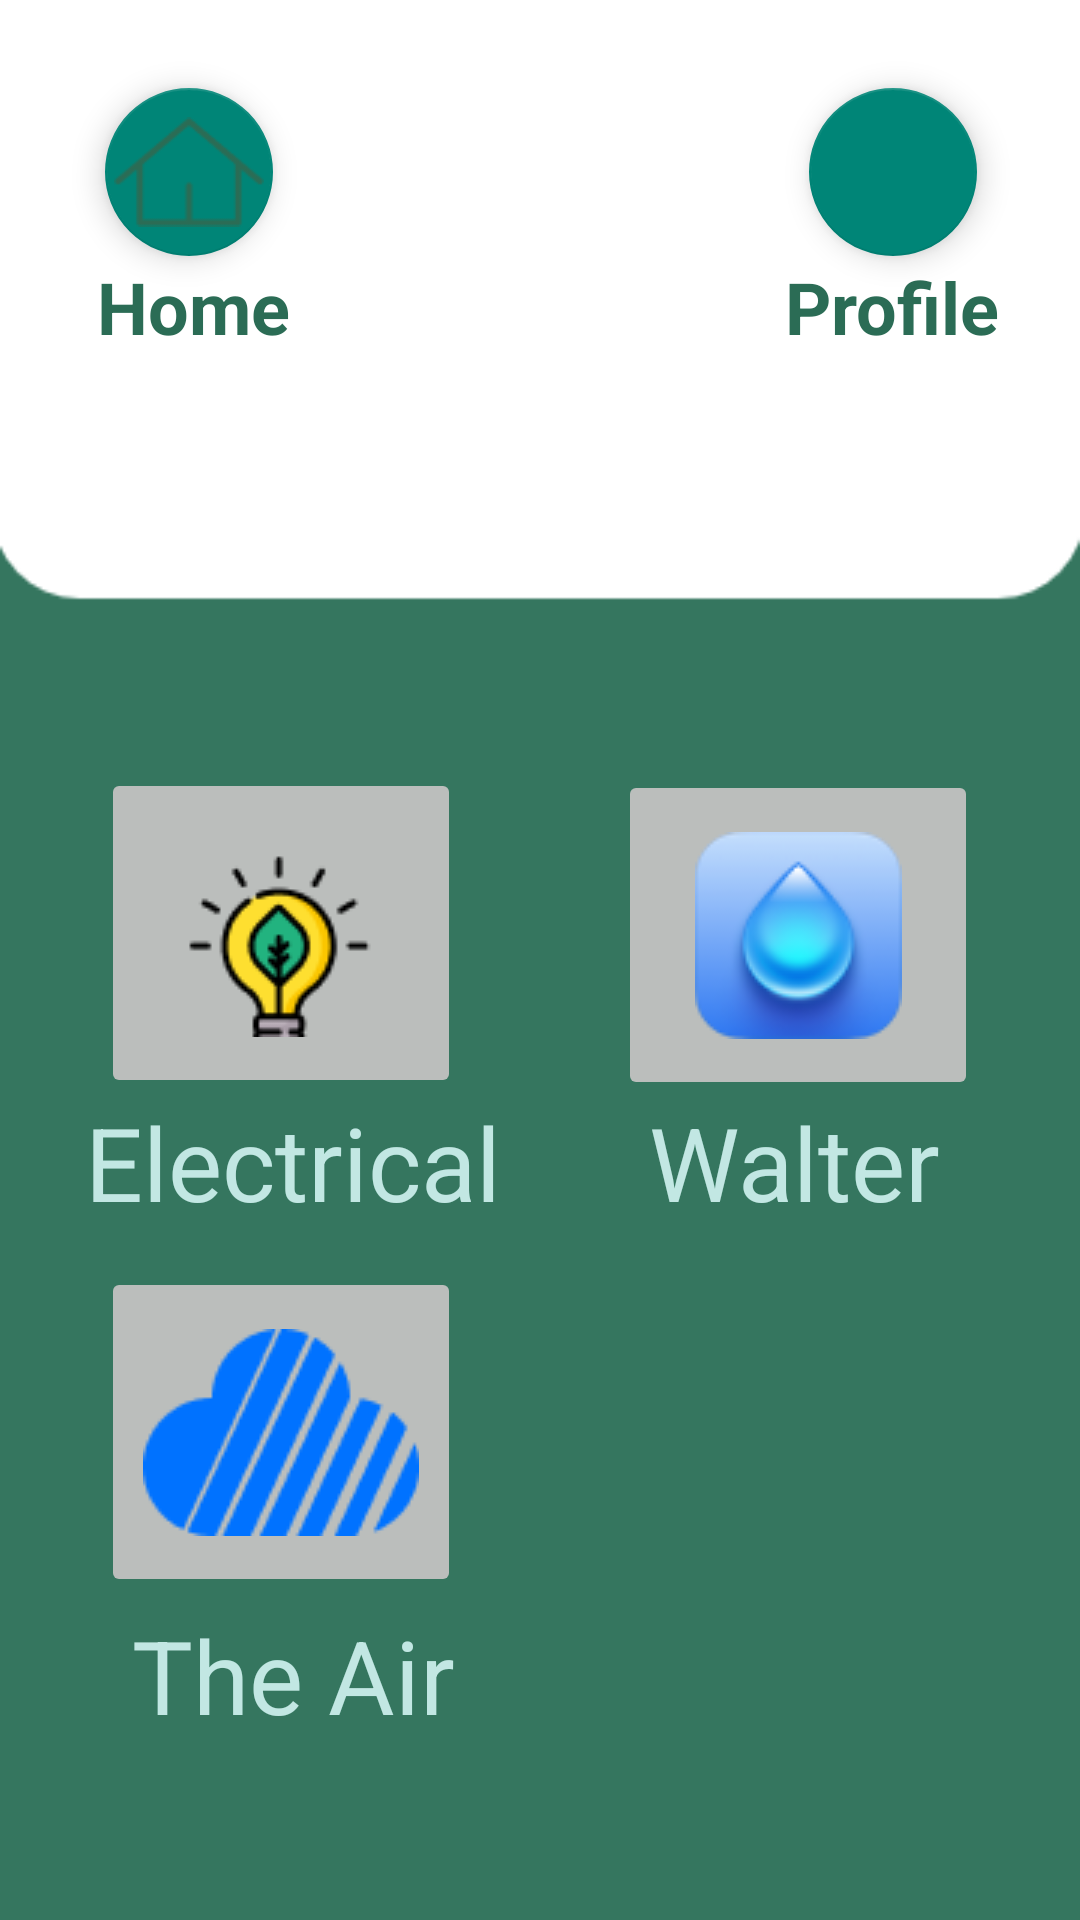

Produce the Android XML layout that renders to this screen, including the resource entries it uses.
<!-- AndroidManifest.xml: application theme Theme.AppCompat.DayNight.NoActionBar -->
<!-- res/layout/activity_home.xml -->
<?xml version="1.0" encoding="utf-8"?>
<androidx.constraintlayout.widget.ConstraintLayout xmlns:android="http://schemas.android.com/apk/res/android"
    xmlns:app="http://schemas.android.com/apk/res-auto"
    xmlns:tools="http://schemas.android.com/tools"
    android:layout_width="match_parent"
    android:background="@drawable/ha"
    android:layout_height="match_parent"
    tools:context=".ActivityHome">

    <com.google.android.material.floatingactionbutton.FloatingActionButton
        android:id="@+id/fthome"
        android:layout_width="wrap_content"
        android:layout_height="wrap_content"
        android:clickable="true"
        app:layout_constraintBottom_toBottomOf="parent"
        app:layout_constraintEnd_toEndOf="parent"
        app:layout_constraintHorizontal_bias="0.115"
        app:layout_constraintStart_toStartOf="parent"
        app:layout_constraintTop_toTopOf="parent"
        app:layout_constraintVertical_bias="0.05"
        app:maxImageSize="50dp"
        app:srcCompat="@drawable/u" />

    <TextView
        android:id="@+id/textView5"
        android:layout_width="73dp"
        android:layout_height="29dp"
        android:text="Home"
        android:textAlignment="center"
        android:textColor="#2B6C55"
        android:textSize="24sp"
        android:textStyle="bold"
        app:layout_constraintBottom_toBottomOf="parent"
        app:layout_constraintEnd_toEndOf="parent"
        app:layout_constraintHorizontal_bias="0.097"
        app:layout_constraintStart_toStartOf="parent"
        app:layout_constraintTop_toTopOf="parent"
        app:layout_constraintVertical_bias="0.141" />

    <TextView
        android:id="@+id/textView6"
        android:layout_width="73dp"
        android:layout_height="29dp"
        android:text="Profile"
        android:textAlignment="center"
        android:textColor="#2B6C55"
        android:textSize="24sp"
        android:textStyle="bold"
        app:layout_constraintBottom_toBottomOf="parent"
        app:layout_constraintEnd_toEndOf="parent"
        app:layout_constraintHorizontal_bias="0.908"
        app:layout_constraintStart_toStartOf="parent"
        app:layout_constraintTop_toTopOf="parent"
        app:layout_constraintVertical_bias="0.141" />

    <com.google.android.material.floatingactionbutton.FloatingActionButton
        android:id="@+id/flthongtin"
        android:layout_width="wrap_content"
        android:layout_height="wrap_content"
        android:clickable="true"
        app:layout_constraintBottom_toBottomOf="parent"
        app:layout_constraintEnd_toEndOf="parent"
        app:layout_constraintHorizontal_bias="0.887"
        app:layout_constraintStart_toStartOf="parent"
        app:layout_constraintTop_toTopOf="parent"
        app:layout_constraintVertical_bias="0.05"
        app:maxImageSize="50dp"
        app:srcCompat="@drawable/profile" />

    <ImageButton
        android:id="@+id/btndien"
        android:layout_width="120dp"
        android:layout_height="110dp"
        android:backgroundTint="#E0CFC9C9"
        app:layout_constraintBottom_toBottomOf="parent"
        app:layout_constraintEnd_toEndOf="parent"
        app:layout_constraintHorizontal_bias="0.14"
        app:layout_constraintStart_toStartOf="parent"
        app:layout_constraintTop_toTopOf="parent"
        app:layout_constraintVertical_bias="0.483"
        app:srcCompat="@drawable/n" />

    <ImageButton
        android:id="@+id/btnnuoc"
        android:layout_width="120dp"
        android:layout_height="110dp"
        android:backgroundTint="#E0CFC9C9"
        android:scrollbarSize="8dp"
        app:layout_constraintBottom_toBottomOf="parent"
        app:layout_constraintEnd_toEndOf="parent"
        app:layout_constraintHorizontal_bias="0.858"
        app:layout_constraintStart_toStartOf="parent"
        app:layout_constraintTop_toTopOf="parent"
        app:layout_constraintVertical_bias="0.484"
        app:srcCompat="@drawable/x" />

    <ImageButton
        android:id="@+id/btnmua"
        android:layout_width="120dp"
        android:layout_height="110dp"
        android:backgroundTint="#E0CFC9C9"
        app:layout_constraintBottom_toBottomOf="parent"
        app:layout_constraintEnd_toEndOf="parent"
        app:layout_constraintHorizontal_bias="0.14"
        app:layout_constraintStart_toStartOf="parent"
        app:layout_constraintTop_toTopOf="parent"
        app:layout_constraintVertical_bias="0.797"
        app:srcCompat="@drawable/m" />

    <TextView
        android:id="@+id/txtdien"
        android:layout_width="140dp"
        android:layout_height="50dp"
        android:text="Electrical"
        android:textAlignment="center"
        android:textColor="#C2E7E3"
        android:textSize="34sp"
        app:layout_constraintBottom_toBottomOf="parent"
        app:layout_constraintEnd_toEndOf="parent"
        app:layout_constraintHorizontal_bias="0.125"
        app:layout_constraintStart_toStartOf="parent"
        app:layout_constraintTop_toTopOf="parent"
        app:layout_constraintVertical_bias="0.618" />

    <TextView
        android:id="@+id/txtnuoc"
        android:layout_width="140dp"
        android:layout_height="50dp"
        android:text="Walter"
        android:textAlignment="center"
        android:textColor="#C2E7E3"
        android:textSize="34sp"
        app:layout_constraintBottom_toBottomOf="parent"
        app:layout_constraintEnd_toEndOf="parent"
        app:layout_constraintHorizontal_bias="0.885"
        app:layout_constraintStart_toStartOf="parent"
        app:layout_constraintTop_toTopOf="parent"
        app:layout_constraintVertical_bias="0.618" />

    <TextView
        android:id="@+id/txtmua"
        android:layout_width="140dp"
        android:layout_height="50dp"
        android:text="The Air"
        android:textAlignment="center"
        android:textColor="#C2E7E3"
        android:textSize="34sp"
        app:layout_constraintBottom_toBottomOf="parent"
        app:layout_constraintEnd_toEndOf="parent"
        app:layout_constraintHorizontal_bias="0.125"
        app:layout_constraintStart_toStartOf="parent"
        app:layout_constraintTop_toTopOf="parent"
        app:layout_constraintVertical_bias="0.908" />

</androidx.constraintlayout.widget.ConstraintLayout>
<!-- resources referenced by this layout -->
<resources>
  <!-- drawable ha: png bitmap (drawable, 3437 bytes) -->
  <!-- drawable m: png bitmap (drawable, 2184 bytes) -->
  <!-- drawable n: png bitmap (drawable, 2559 bytes) -->
  <!-- drawable u: png bitmap (drawable, 1344 bytes) -->
  <!-- drawable x: png bitmap (drawable, 6003 bytes) -->
</resources>
